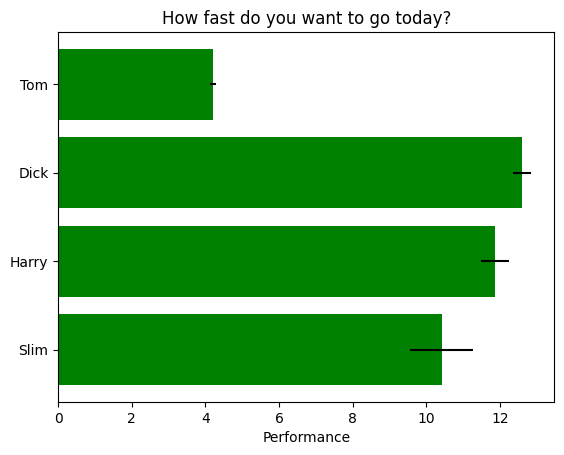
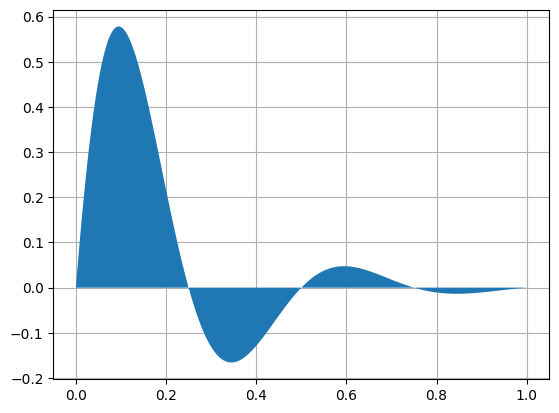
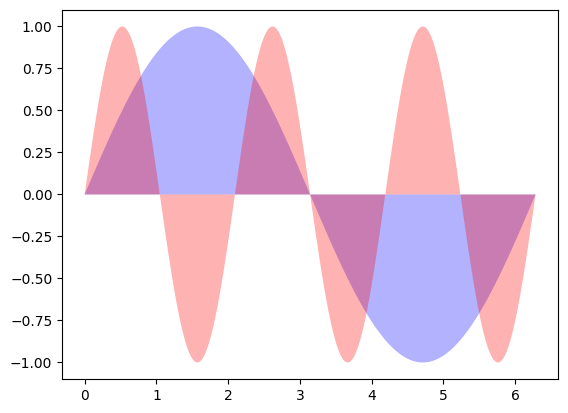

Write the Python code that produced these figures, in order.
# Program: Matplotlib Demonstration: Bar Charts and Filled Area Plots

import matplotlib.pyplot as plt
import numpy as np

# Reset matplotlib settings to defaults
plt.rcdefaults()

# ----------------------------------------------------
# Part 1: Horizontal Bar Chart with Error Bars
# ----------------------------------------------------
fig, ax = plt.subplots()
people = ('Tom', 'Dick', 'Harry', 'Slim')

# Create positions for y-axis
y_pos = np.arange(len(people))  

# Generate random performance values
performance = 3 + 10 * np.random.rand(len(people))

# Generate random error values for each bar
error = np.random.rand(len(people))

# Plot horizontal bar chart with error bars
ax.barh(y_pos, performance, xerr=error, align='center', color='green', ecolor='black')

# Set y-axis ticks and labels
ax.set_yticks(y_pos)
ax.set_yticklabels(people)

# Invert y-axis so the first person appears at the top
ax.invert_yaxis()

# Set axis label and chart title
ax.set_xlabel('Performance')
ax.set_title('How fast do you want to go today?')

# Display the first figure
plt.show()

# ----------------------------------------------------
# Part 2: Damped Sine Wave with Filled Area
# ----------------------------------------------------
# Generate X values (0 to 1)
x = np.linspace(0, 1, 500)

# Define damped sine function
y = np.sin(4 * np.pi * x) * np.exp(-5 * x)

# Create new figure
fig, ax = plt.subplots()

# Fill the area under the curve
ax.fill(x, y, zorder=10)

# Add grid lines below the filled plot
ax.grid(True, zorder=5)

# Display the second figure
plt.show()

# ----------------------------------------------------
# Part 3: Overlapping Sine Waves with Transparency
# ----------------------------------------------------
# Generate X values (0 to 2π)
x = np.linspace(0, 2 * np.pi, 500)

# Define two sine waves
y1 = np.sin(x)
y2 = np.sin(3 * x)

# Create new figure
fig, ax = plt.subplots()

# Fill areas under both sine waves with transparency
ax.fill(x, y1, 'b', x, y2, 'r', alpha=0.3)

# Display the third figure
plt.show()
